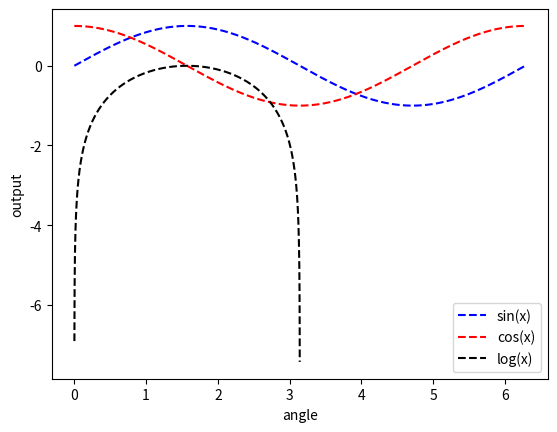

The script that saved this image:
import numpy as np
import pandas as pd
import matplotlib.pyplot as plt

x = np.arange(0,2.0*np.pi,0.001)
y = np.sin(x)
z = np.cos(x)
w = np.log(np.sin(x))

df = pd.DataFrame({'angle':x,'sine(x)':y,'cos(x)':z,'log(x)':w})

print(df)

plt.plot(df['angle'],df['sine(x)'],'b--',label='sin(x)')
plt.plot(df['angle'],df['cos(x)'],'r--',label='cos(x)')
#plt.plot(df['angle'],df['log(x)'])
plt.xlabel('angle')
plt.ylabel('output')
plt.legend()
plt.show()

plt.plot(df['angle'],df['log(x)'],'k--',label='log(x)')
plt.xlabel('angle')
plt.ylabel('output')
plt.legend()
plt.show()
